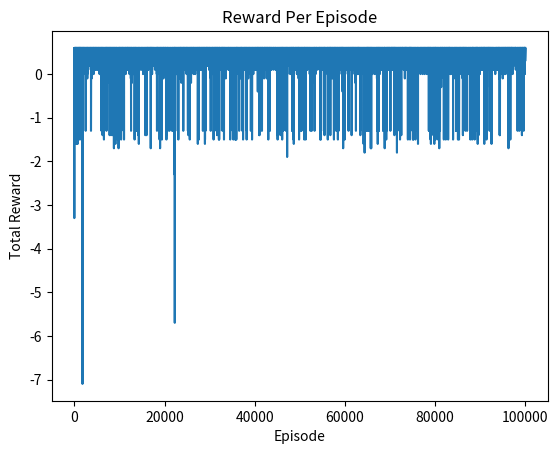

Source code (Python):
import numpy as np

# Define possible actions in the environment
ACTION_SPACE = ('U', 'D', 'L', 'R')  # U: Up, D: Down, L: Left, R: Right

class Grid:  # Environment representing a grid world
  def __init__(self, rows, cols, start):
    """
    Initialize the grid environment with the given dimensions and starting position.
    :param rows: Number of rows in the grid
    :param cols: Number of columns in the grid
    :param start: Starting position (i, j) for the agent
    """
    self.rows = rows
    self.cols = cols
    self.i = start[0]
    self.j = start[1]

  def set(self, rewards, actions):
    """
    Set the rewards and possible actions for each cell in the grid.
    :param rewards: Dictionary where keys are (i, j) positions and values are rewards
    :param actions: Dictionary where keys are (i, j) positions and values are lists of allowed actions
    """
    self.rewards = rewards
    self.actions = actions

  def set_state(self, s):
    """
    Set the agent's position in the grid to a specific state.
    :param s: Tuple (i, j) representing the agent's new position
    """
    self.i = s[0]
    self.j = s[1]

  def current_state(self):
    """
    Returns the current state (position) of the agent.
    :return: Tuple (i, j) representing the agent's current position
    """
    return (self.i, self.j)

  def is_terminal(self, s):
    """
    Check if a state is terminal, meaning there are no actions available from this state.
    :param s: Tuple (i, j) representing a state
    :return: True if the state is terminal, False otherwise
    """
    return s not in self.actions

  def reset(self):
    """
    Reset the agent to the starting position.
    :return: Tuple (i, j) representing the agent's start position
    """
    self.i = 2
    self.j = 0
    return (self.i, self.j)

  def get_next_state(self, s, a):
    """
    Get the next state given a current state and an action.
    :param s: Current state (i, j) as a tuple
    :param a: Action to be taken ('U', 'D', 'L', 'R')
    :return: Tuple (new_i, new_j) representing the next state after taking action
    """
    i, j = s[0], s[1]

    # Update position based on the action, if the action is allowed from the current state
    if a in self.actions[(i, j)]:
      if a == 'U':
        i -= 1
      elif a == 'D':
        i += 1
      elif a == 'R':
        j += 1
      elif a == 'L':
        j -= 1
    return i, j

  def move(self, action):
    """
    Move the agent in the specified direction, if the action is allowed from the current position.
    :param action: Action to take ('U', 'D', 'L', 'R')
    :return: Reward received after taking the action
    """
    # Check if the action is valid in the current state
    if action in self.actions[(self.i, self.j)]:
      if action == 'U':
        self.i -= 1
      elif action == 'D':
        self.i += 1
      elif action == 'R':
        self.j += 1
      elif action == 'L':
        self.j -= 1
    # Return the reward for the new position, defaulting to 0 if no reward is defined
    return self.rewards.get((self.i, self.j), 0)

  def undo_move(self, action):
    """
    Undo the last move, moving the agent in the opposite direction of the action.
    :param action: Action to undo ('U', 'D', 'L', 'R')
    """
    # Move in the opposite direction of the specified action
    if action == 'U':
      self.i += 1
    elif action == 'D':
      self.i -= 1
    elif action == 'R':
      self.j -= 1
    elif action == 'L':
      self.j += 1
    # Ensure the state after undoing is valid
    assert(self.current_state() in self.all_states())

  def game_over(self):
    """
    Check if the game is over, which is true if the agent is in a terminal state.
    :return: True if in a terminal state, False otherwise
    """
    return (self.i, self.j) not in self.actions

  def all_states(self):
    """
    Get all possible states in the grid, defined as any position with actions or rewards.
    :return: Set of tuples representing all possible states
    """
    return set(self.actions.keys()) | set(self.rewards.keys())


def standard_grid():
  """
  Define a standard 3x4 grid with rewards and actions.
  Layout:
    .  .  .  1
    .  x  . -1
    s  .  .  .
  Legend:
    - s: Starting position
    - x: Blocked position (no actions allowed)
    - Numbers: Rewards at certain states

  :return: An instance of the Grid class with rewards and actions set
  """
  g = Grid(3, 4, (2, 0))  # 3x4 grid with start position at (2, 0)

  # Define rewards for reaching specific states
  rewards = {(0, 3): 1, (1, 3): -1}

  # Define possible actions from each state
  actions = {
    (0, 0): ('D', 'R'),  # Can go Down or Right from (0, 0)
    (0, 1): ('L', 'R'),  # Can go Left or Right from (0, 1)
    (0, 2): ('L', 'D', 'R'),  # Can go Left, Down, or Right from (0, 2)
    (1, 0): ('U', 'D'),  # Can go Up or Down from (1, 0)
    (1, 2): ('U', 'D', 'R'),  # Can go Up, Down, or Right from (1, 2)
    (2, 0): ('U', 'R'),  # Can go Up or Right from (2, 0)
    (2, 1): ('L', 'R'),  # Can go Left or Right from (2, 1)
    (2, 2): ('L', 'R', 'U'),  # Can go Left, Right, or Up from (2, 2)
    (2, 3): ('L', 'U'),  # Can go Left or Up from (2, 3)
  }

  # Set rewards and actions in the grid
  g.set(rewards, actions)
  return g

def negative_grid(step_cost=-0.1):
  """
  Create a variation of the standard grid where each move incurs a penalty.

  This function modifies the rewards in the standard grid to include a step cost,
  penalizing each move the agent makes. This incentivizes the agent to minimize
  the number of steps taken to reach terminal states.

  :param step_cost: The penalty for each step taken (default: -0.1).
  :return: An instance of the Grid class with updated rewards.
  """
  # Create the standard grid
  g = standard_grid()

  # Update the rewards in the grid to include a step cost
  # The step cost is applied to all non-terminal states
  g.rewards.update({
    (0, 0): step_cost,  # Penalize movement in state (0, 0)
    (0, 1): step_cost,  # Penalize movement in state (0, 1)
    (0, 2): step_cost,  # Penalize movement in state (0, 2)
    (1, 0): step_cost,  # Penalize movement in state (1, 0)
    (1, 2): step_cost,  # Penalize movement in state (1, 2)
    (2, 0): step_cost,  # Penalize movement in state (2, 0)
    (2, 1): step_cost,  # Penalize movement in state (2, 1)
    (2, 2): step_cost,  # Penalize movement in state (2, 2)
    (2, 3): step_cost,  # Penalize movement in state (2, 3)
    })

  # Return the modified grid
  return g

import matplotlib.pyplot as plt

ALL_POSSIBLE_ACTIONS = ('U', 'D', 'L', 'R')

def print_values(V, g):
    """
    Print the value function in a grid layout.
    :param V: Dictionary mapping each state to its value.
    :param g: Grid object, used for dimensions and layout.
    """
    for i in range(g.rows):
        print("---------------------------")
        for j in range(g.cols):
            v = V.get((i, j), 0)  # Get the value for each state, default to 0 if not in V
            if v >= 0:
                print(" %.2f|" % v, end="")  # Format for positive values
            else:
                print("%.2f|" % v, end="")  # Format for negative values
        print("")
    print("\n")

def print_policy(P, g):
    """
    Print the policy in a grid layout.
    :param P: Dictionary mapping each state to the optimal action under the policy.
    :param g: Grid object, used for dimensions and layout.
    """
    for i in range(g.rows):
        print("---------------------------")
        for j in range(g.cols):
            a = P.get((i, j), ' ')  # Get the action for each state, default to blank if not in policy
            print("  %s  |" % a, end="")
        print("")
    print("\n")

def max_dict(d):
    """
    Return the key with the maximum value and the corresponding max value from a dictionary.
    :param d: Dictionary where keys are actions and values are their corresponding scores.
    :return: A tuple (key, max_value).
    """
    # Find the maximum value in the dictionary
    max_val = max(d.values())

    # Find all keys corresponding to the maximum value (in case of ties)
    max_keys = [key for key, val in d.items() if val == max_val]

    # Randomly choose one of the keys with the maximum value (break ties randomly)
    return np.random.choice(max_keys), max_val

def epsilon_greedy(Q, s, eps=0.1):
    """
    Select an action using the epsilon-greedy strategy.

    The epsilon-greedy strategy balances exploration (choosing a random action) and
    exploitation (choosing the best-known action based on current Q-values).

    :param Q: Dictionary where keys are states and values are dictionaries
              of actions with their corresponding Q-values.
              Example: Q[state][action] = Q-value
    :param s: Current state (tuple). Example: (row, column) in a grid world.
    :param eps: Probability of exploring a random action (default: 0.1).
    :return: Selected action ('U', 'D', 'L', 'R').
    """
    # Generate a random number between 0 and 1
    if np.random.random() < eps:
        # Exploration: With probability eps, select a random action
        return np.random.choice(ALL_POSSIBLE_ACTIONS)
    else:
        # Exploitation: Select the action with the highest Q-value for the current state
        # Use max_dict to find the action with the maximum Q-value
        a_opt = max_dict(Q[s])[0]  # max_dict returns (key, max_value), we take the key (action)
        return a_opt


def sarsa(grid, gamma=0.9, alpha=0.1, epsilon=0.1, episodes=10000, plot=True, verbose=True):
    """
    Perform SARSA (on-policy TD control) to learn an optimal policy.

    :param grid: Grid object representing the environment.
    :param gamma: Discount factor for future rewards (default: 0.9).
    :param alpha: Learning rate for TD updates (default: 0.1).
    :param epsilon: Exploration probability for epsilon-greedy (default: 0.1).
    :param episodes: Number of episodes to simulate (default: 10,000).
    :param plot: If True, plot the convergence graph (default: True).
    :param verbose: If True, print progress and final outputs (default: True).
    :return: A tuple (Q, policy) where Q is the action-value function and policy is the optimal policy.
    """
    # Initialize Q(s, a) as a nested dictionary
    Q = {s: {a: 0 for a in ALL_POSSIBLE_ACTIONS} for s in grid.all_states()}

    # Track rewards per episode
    reward_per_episode = []

    for episode in range(episodes):
        if verbose and episode % (episodes // 10) == 0:
            print(f"Episode {episode}/{episodes}")

        # Reset the environment to start a new episode
        s = grid.reset()

        # Choose an initial action using epsilon-greedy policy
        a = epsilon_greedy(Q, s, eps=epsilon)

        episode_reward = 0

        while not grid.game_over():
            # Take action and observe the reward and next state
            r = grid.move(a)
            s_next = grid.current_state()

            # Update cumulative reward for the episode
            episode_reward += r

            # Choose the next action using epsilon-greedy
            a_next = epsilon_greedy(Q, s_next, eps=epsilon)

            # Update Q(s, a) using SARSA update rule
            Q[s][a] += alpha * (r + gamma * Q[s_next][a_next] - Q[s][a])

            # Update current state and action
            s, a = s_next, a_next

        # Log the total reward for the episode
        reward_per_episode.append(episode_reward)

    # Derive the optimal policy and value function from Q
    policy = {}
    V = {}
    for s in grid.actions.keys():
        a, max_q = max_dict(Q[s])  # Extract best action and its Q-value
        policy[s] = a
        V[s] = max_q

    # print rewards, policy, and value function
    print("\nRewards:")
    print_values(grid.rewards, grid)

    print("Optimal Policy:")
    print_policy(policy, grid)

    print("Final Value Function:")
    print_values(V, grid)

    # Plot rewards if plot=True
    if plot:
        plt.plot(reward_per_episode)
        plt.title("Reward Per Episode")
        plt.xlabel("Episode")
        plt.ylabel("Total Reward")
        plt.show()

    return policy, V


if __name__ == "__main__":
    gamma = 0.9
    alpha = 0.1
    epsilon = 0.1
    episodes = 100000

    # Use the negative grid to include step costs
    grid = negative_grid(step_cost=-0.1)

    # Run SARSA to learn the optimal policy
    sarsa(grid, gamma=gamma, alpha=alpha, epsilon=epsilon, episodes=episodes, plot=True, verbose=True)